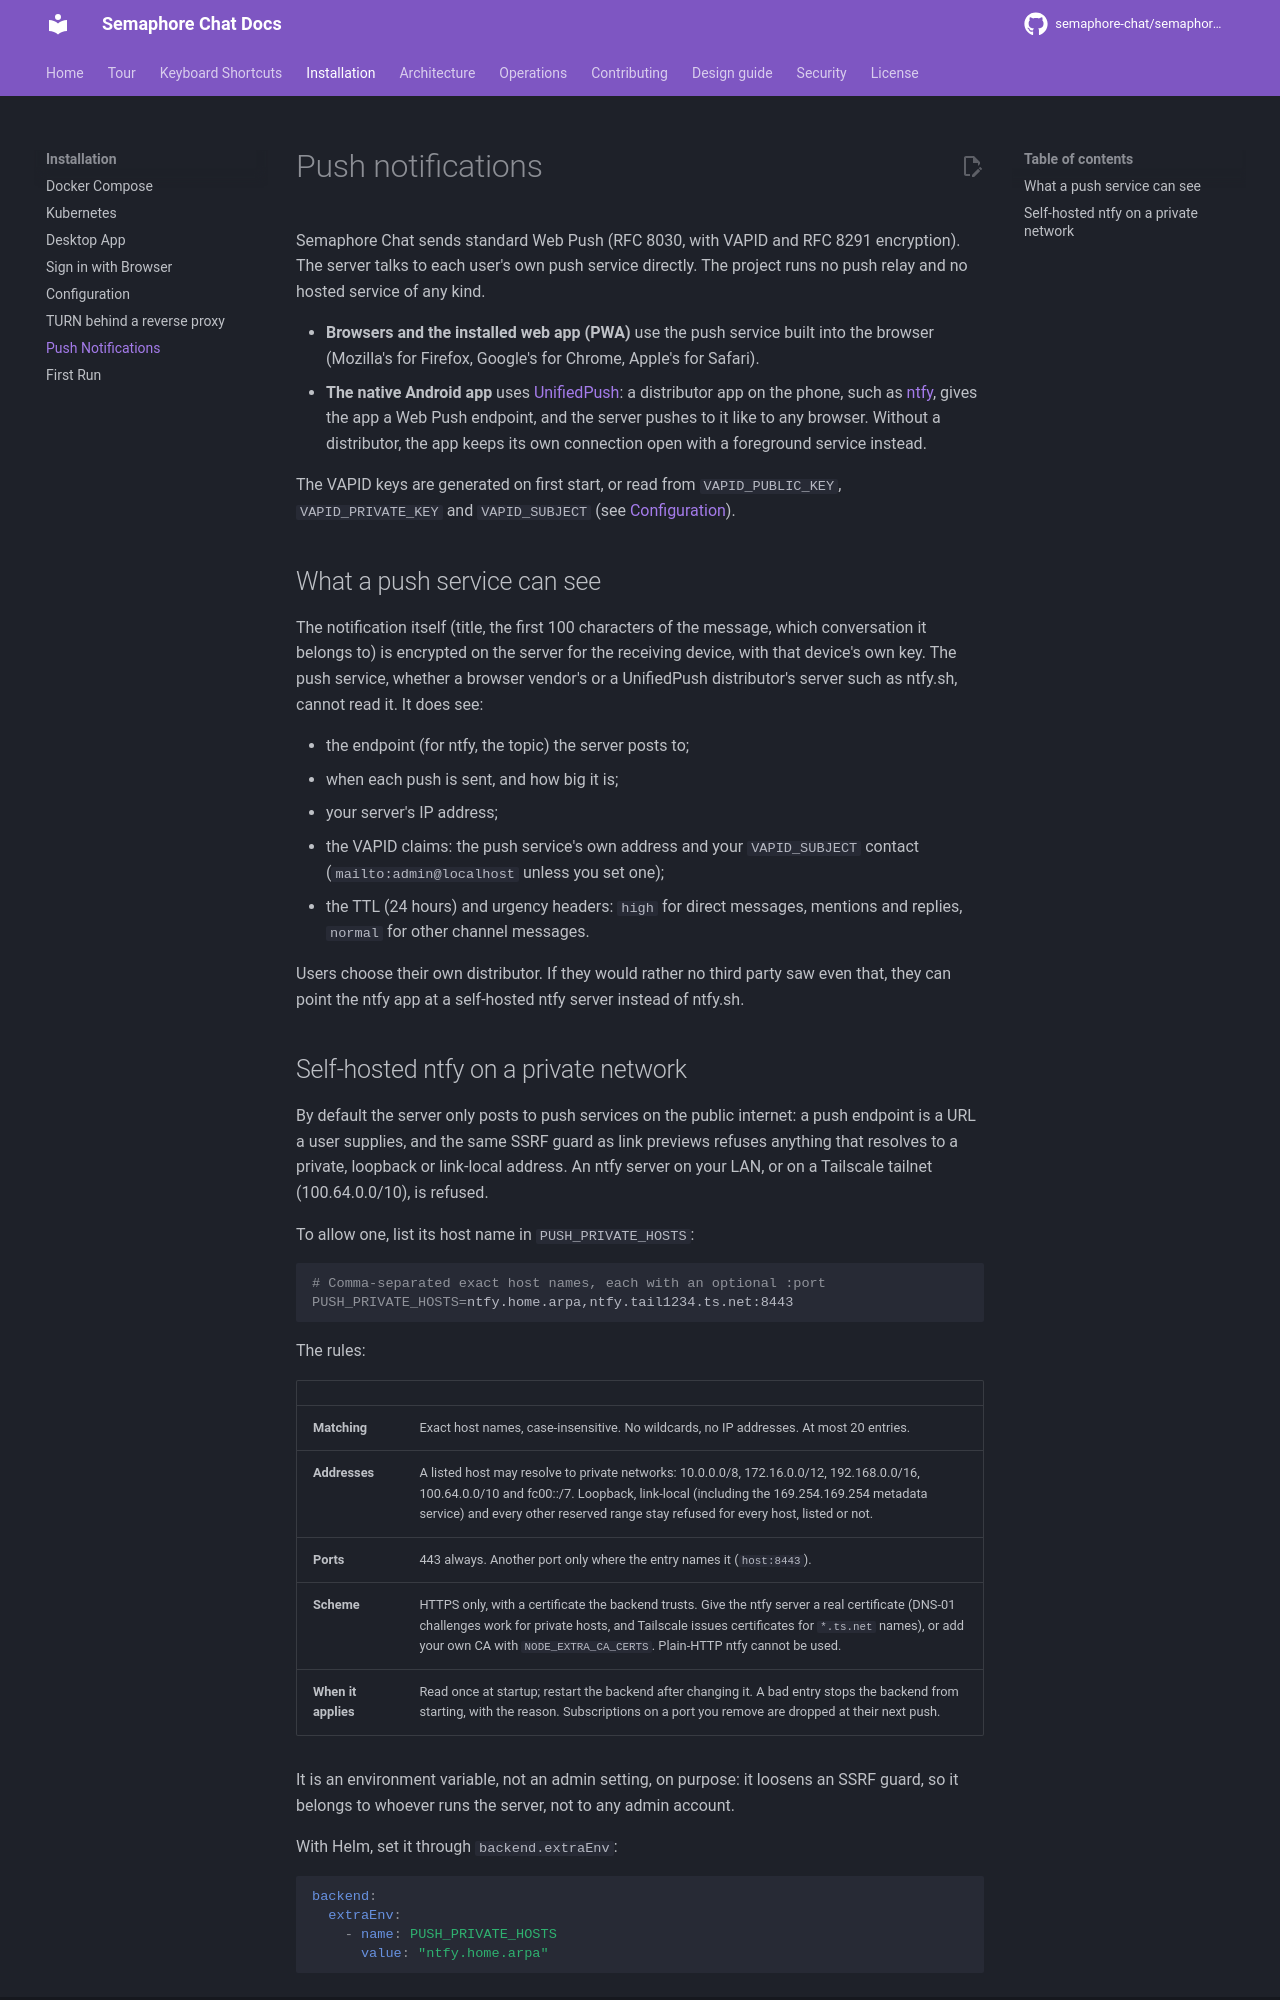

repository: semaphore-chat/semaphore-chat · page: installation/push-notifications/index.html · generator: mkdocs

# Push notifications

Semaphore Chat sends standard Web Push (RFC 8030, with VAPID and RFC 8291 encryption). The server talks to each user's own push service directly. The project runs no push relay and no hosted service of any kind.

- **Browsers and the installed web app (PWA)** use the push service built into the browser (Mozilla's for Firefox, Google's for Chrome, Apple's for Safari).
- **The native Android app** uses [UnifiedPush](https://unifiedpush.org): a distributor app on the phone, such as [ntfy](https://ntfy.sh), gives the app a Web Push endpoint, and the server pushes to it like to any browser. Without a distributor, the app keeps its own connection open with a foreground service instead.

The VAPID keys are generated on first start, or read from `VAPID_PUBLIC_KEY`, `VAPID_PRIVATE_KEY` and `VAPID_SUBJECT` (see [Configuration](configuration.md#push-notifications-vapid)).

## What a push service can see

The notification itself (title, the first 100 characters of the message, which conversation it belongs to) is encrypted on the server for the receiving device, with that device's own key. The push service, whether a browser vendor's or a UnifiedPush distributor's server such as ntfy.sh, cannot read it. It does see:

- the endpoint (for ntfy, the topic) the server posts to;
- when each push is sent, and how big it is;
- your server's IP address;
- the VAPID claims: the push service's own address and your `VAPID_SUBJECT` contact (`mailto:admin@localhost` unless you set one);
- the TTL (24 hours) and urgency headers: `high` for direct messages, mentions and replies, `normal` for other channel messages.

Users choose their own distributor. If they would rather no third party saw even that, they can point the ntfy app at a self-hosted ntfy server instead of ntfy.sh.
